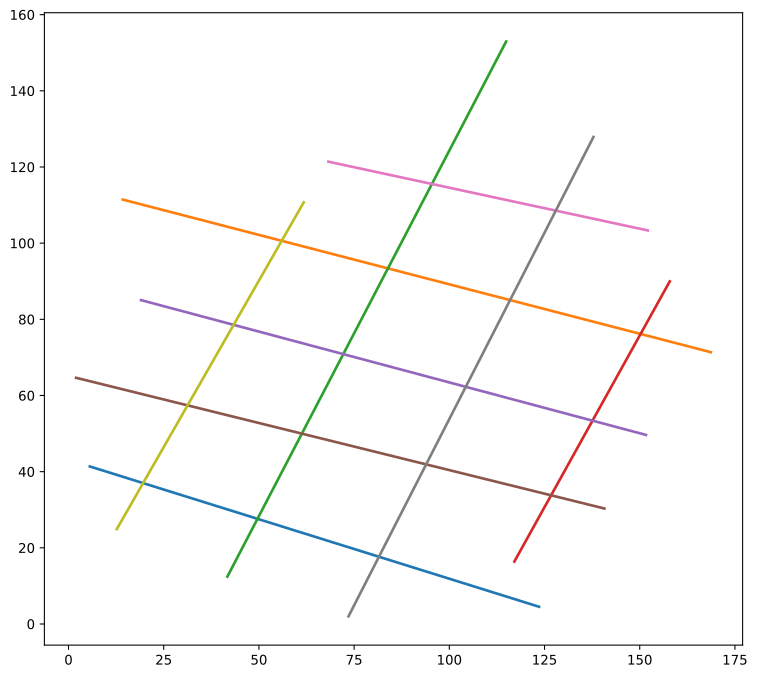

The table this chart was drawn from, first rows:
path_id, seg_id, x, y
0.0, 0.0, 5.6, 41.36
0.0, 0.0, 6.608, 41.05
0.0, 0.0, 7.616, 40.73
0.0, 0.0, 8.625, 40.42
0.0, 0.0, 9.633, 40.1
0.0, 0.0, 10.64, 39.79
0.0, 0.0, 11.65, 39.47
0.0, 0.0, 12.66, 39.16
0.0, 0.0, 13.67, 38.84
0.0, 0.0, 14.67, 38.53
0.0, 0.0, 15.68, 38.21
0.0, 0.0, 16.69, 37.9
0.0, 0.0, 17.7, 37.58
0.0, 0.0, 18.71, 37.27
0.0, 0.0, 19.71, 36.95
0.0, 0.0, 20.72, 36.64
0.0, 0.0, 21.73, 36.32
0.0, 0.0, 22.74, 36.01
0.0, 0.0, 23.75, 35.69
0.0, 0.0, 24.76, 35.38
0.0, 0.0, 25.76, 35.06
0.0, 0.0, 26.77, 34.75
0.0, 0.0, 27.78, 34.43
0.0, 0.0, 28.79, 34.12
0.0, 0.0, 29.8, 33.8
0.0, 0.0, 30.81, 33.49
0.0, 0.0, 31.81, 33.17
0.0, 0.0, 32.82, 32.86
0.0, 0.0, 33.83, 32.54
0.0, 0.0, 34.84, 32.23
0.0, 0.0, 35.85, 31.91
0.0, 0.0, 36.85, 31.6
0.0, 0.0, 37.86, 31.28
0.0, 0.0, 38.87, 30.97
0.0, 0.0, 39.88, 30.65
0.0, 0.0, 40.89, 30.34
0.0, 0.0, 41.9, 30.02
0.0, 0.0, 42.9, 29.71
0.0, 0.0, 43.91, 29.39
0.0, 0.0, 44.92, 29.08
0.0, 0.0, 45.93, 28.77
0.0, 0.0, 46.94, 28.45
0.0, 0.0, 47.94, 28.14
0.0, 0.0, 48.95, 27.82
0.0, 0.0, 49.96, 27.51
0.0, 0.0, 50.97, 27.19
0.0, 0.0, 51.98, 26.88
0.0, 0.0, 52.99, 26.56
0.0, 0.0, 53.99, 26.25
0.0, 0.0, 55, 25.93
0.0, 0.0, 56.01, 25.62
0.0, 0.0, 57.02, 25.3
0.0, 0.0, 58.03, 24.99
0.0, 0.0, 59.03, 24.67
0.0, 0.0, 60.04, 24.36
0.0, 0.0, 61.05, 24.04
0.0, 0.0, 62.06, 23.73
0.0, 0.0, 63.07, 23.41
0.0, 0.0, 64.08, 23.1
0.0, 0.0, 65.08, 22.78
... 993 more rows
